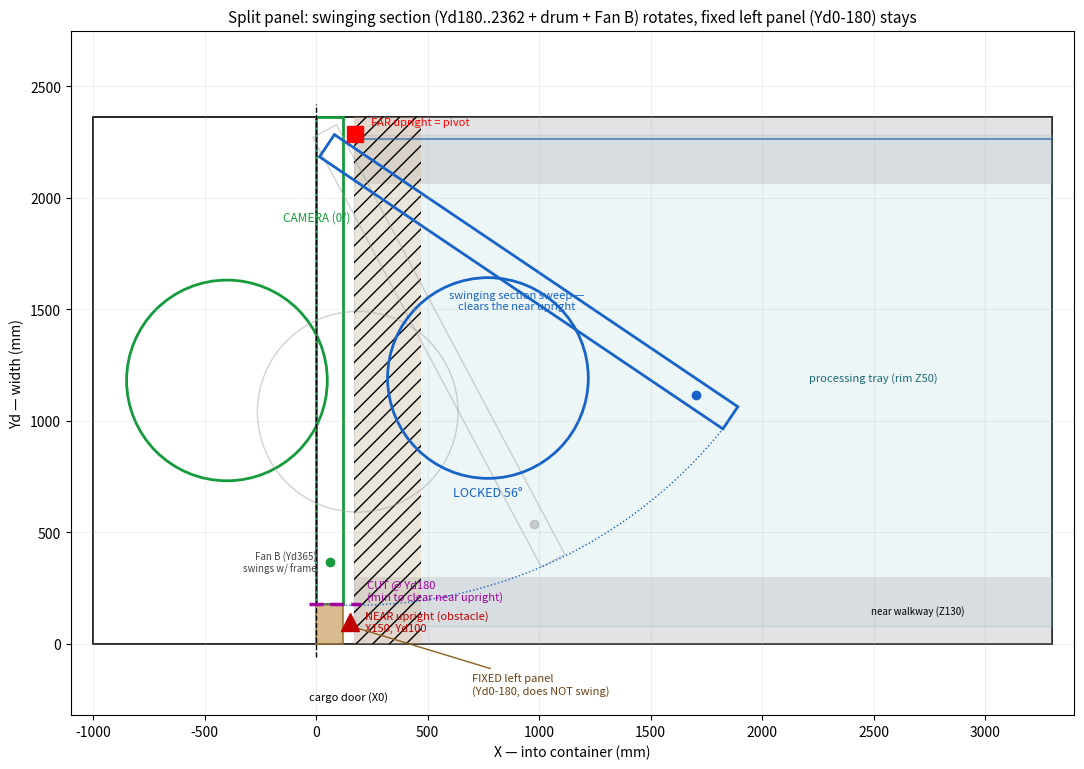

Write the Python code that produced this figure. (Note: this script raises an exception after producing the figure.)
#!/usr/bin/env python3
"""Plan-view ROTATION STUDY — split panel (cut @ Yd180) clearing the NEAR upright.

Top-down. The film plane has TWO left uprights: the FAR one (Yd2262) is the pivot;
the NEAR one (Yd100) is in the path of the panel's near edge. So the panel is CUT at
Yd180 — the minimum that lets the swinging part clear the near upright (150mm clips it
at ~3deg; 160mm is the geometric minimum; 180mm chosen for margin — matches the 3D
model generate_rotation_model.py):

  SWINGING  Yd180..2362 (+ drum + Fan B) → rotates with the frame about the pivot;
                                           every point is farther out than the cut, so
                                           it clears the near upright
  FIXED     Yd0..180                     → the thin fixed left panel at the door; does
                                           NOT swing, covers the near-wall strip past
                                           the near upright

Also overlays the tray + walkways (Z note: frame underside hangs at Z130 — clears the
tray rim Z50, tangent to the walkway grates Z130; the left walkway lifts out).
"""
import numpy as np
import matplotlib
matplotlib.use("Agg")
import matplotlib.pyplot as plt
from matplotlib.patches import Rectangle, Circle, Polygon

C_WID = 2362
PANEL_T = 120
DRUM_CX, DRUM_CY, DRUM_R = -400, 1181, 450
FP_Y = 2262
CUT = 180                           # fixed/swinging split (min to clear near upright); matches 3D
FAN_YD = 365                        # Fan B — outboard of the cut, so it SWINGS with the frame
NEAR_UPRIGHT = (150, 100)           # near film-plane upright (obstacle)
HX, HY = 175, FP_Y + 25             # pivot = centre of the FAR upright
SWING = 56


def rot(pts, deg):
    th = np.radians(deg); c, s = np.cos(th), np.sin(th)
    return [(HX + (x - HX) * c - (y - HY) * s,
             HY + (x - HX) * s + (y - HY) * c) for (x, y) in pts]


def draw_swing(ax, deg, color, alpha, lw=2.0):
    """The rotating SWINGING panel section (Yd180..2362) + drum + Fan B (all rigid)."""
    panel = [(0, CUT), (PANEL_T, CUT), (PANEL_T, C_WID), (0, C_WID)]
    p = rot(panel, deg)
    d = rot([(DRUM_CX, DRUM_CY)], deg)[0]
    fb = rot([(60, FAN_YD)], deg)[0]
    ax.add_patch(Polygon(p, closed=True, fill=False, ec=color, alpha=alpha, lw=lw))
    ax.add_patch(Circle(d, DRUM_R, fill=False, ec=color, alpha=alpha, lw=lw))
    ax.plot([fb[0]], [fb[1]], "o", color=color, ms=6, alpha=alpha)
    return d, fb


fig, ax = plt.subplots(figsize=(14, 7.8))
ax.add_patch(Rectangle((-1000, 0), 4300, C_WID, fill=False, ec="k", lw=1.2))
ax.plot([0, 0], [-60, C_WID + 60], "k--", lw=1.0)
ax.text(-30, -250, "cargo door (X0)", ha="left", fontsize=8)

# ── floor obstacles (light) ──
ax.add_patch(Rectangle((170, 80), 3130, 2200, fill=True, fc="#9fd0d8", ec="#3a8a96", alpha=0.18))
ax.text(2500, 1180, "processing tray (rim Z50)", color="#1a6a76", fontsize=8, ha="center")
ax.add_patch(Rectangle((170, 0), 3130, 300, fill=True, fc="#b0b0b8", alpha=0.35))
ax.add_patch(Rectangle((170, 2062), 3130, 300, fill=True, fc="#b0b0b8", alpha=0.35))
ax.text(2700, 150, "near walkway (Z130)", fontsize=7, ha="center", va="center")
ax.add_patch(Rectangle((170, 0), 300, C_WID, fill=True, fc="#e0a060", alpha=0.18, hatch="//"))

# ── film-plane uprights ──
ax.plot([150, 3300], [FP_Y, FP_Y], color="#2060A0", lw=1.5, alpha=0.6)
ax.plot([NEAR_UPRIGHT[0]], [NEAR_UPRIGHT[1]], "^", color="#C00000", ms=13, zorder=6)
ax.text(NEAR_UPRIGHT[0] + 70, NEAR_UPRIGHT[1], "NEAR upright (obstacle)\nX150, Yd100", color="#C00000", fontsize=8, va="center")
ax.plot([HX], [HY], "s", color="r", ms=11, zorder=6)
ax.text(HX + 70, HY + 40, "FAR upright = pivot", color="r", fontsize=8)

# ── rotating SWINGING section (cut..2362 + drum + Fan B) sweep ──
for t in (0, 28, SWING):
    col = "#159A3C" if t == 0 else ("#1763C8" if t == SWING else "#9a9a9a")
    draw_swing(ax, t, col, 1.0 if t in (0, SWING) else 0.45, lw=2.0 if t in (0, SWING) else 1.0)
fsw = [rot([(0, CUT)], t)[0] for t in np.linspace(0, SWING, 30)]
ax.plot([f[0] for f in fsw], [f[1] for f in fsw], color="#1763C8", lw=1, ls=":")
ax.text(900, 1500, "swinging section sweep —\nclears the near upright", color="#1763C8", fontsize=8, ha="center")

# Fan B (rides the swinging panel) — labelled at the camera (0deg) position
fb0 = rot([(60, FAN_YD)], 0)[0]
ax.text(fb0[0] - 60, fb0[1], "Fan B (Yd365)\nswings w/ frame", fontsize=7, va="center", ha="right", color="#444")

# ── fixed NEAR section (Yd0..180) — the thin fixed left panel, stays at the door ──
ax.add_patch(Polygon([(0, 0), (PANEL_T, 0), (PANEL_T, CUT), (0, CUT)], closed=True,
                     fill=True, fc="#C8A060", ec="#8a6020", alpha=0.7, lw=1.5))
ax.annotate("FIXED left panel\n(Yd0-180, does NOT swing)", xy=(PANEL_T, CUT / 2),
            xytext=(700, -180), fontsize=8, color="#6a4010", va="center",
            arrowprops=dict(arrowstyle="->", color="#8a6020", lw=1.0))
# cut line
ax.plot([-30, 200], [CUT, CUT], color="#a000a0", lw=2.5, ls=(0, (4, 2)))
ax.text(230, CUT + 60, f"CUT @ Yd{CUT}\n(min to clear near upright)", color="#a000a0", fontsize=8, va="center")

ax.text(-150, 1900, "CAMERA (0°)", color="#159A3C", fontsize=8.5)
d_lock = rot([(DRUM_CX, DRUM_CY)], SWING)[0]
ax.text(d_lock[0], d_lock[1] - DRUM_R - 80, f"LOCKED {SWING}°", color="#1763C8", fontsize=9, ha="center")

ax.set_xlim(-1100, 3400)
ax.set_ylim(-320, 2750)
ax.set_aspect("equal")
ax.set_xlabel("X — into container (mm)")
ax.set_ylabel("Yd — width (mm)")
ax.set_title(f"Split panel: swinging section (Yd{CUT}..2362 + drum + Fan B) rotates, fixed left panel (Yd0-{CUT}) stays", fontsize=11)
ax.grid(True, alpha=0.2)
plt.tight_layout()
import os
out = os.path.join(os.path.dirname(__file__), "..", "..", "diagrams", "rotation-study.png")
plt.savefig(out, dpi=120)
print("saved", os.path.abspath(out))
